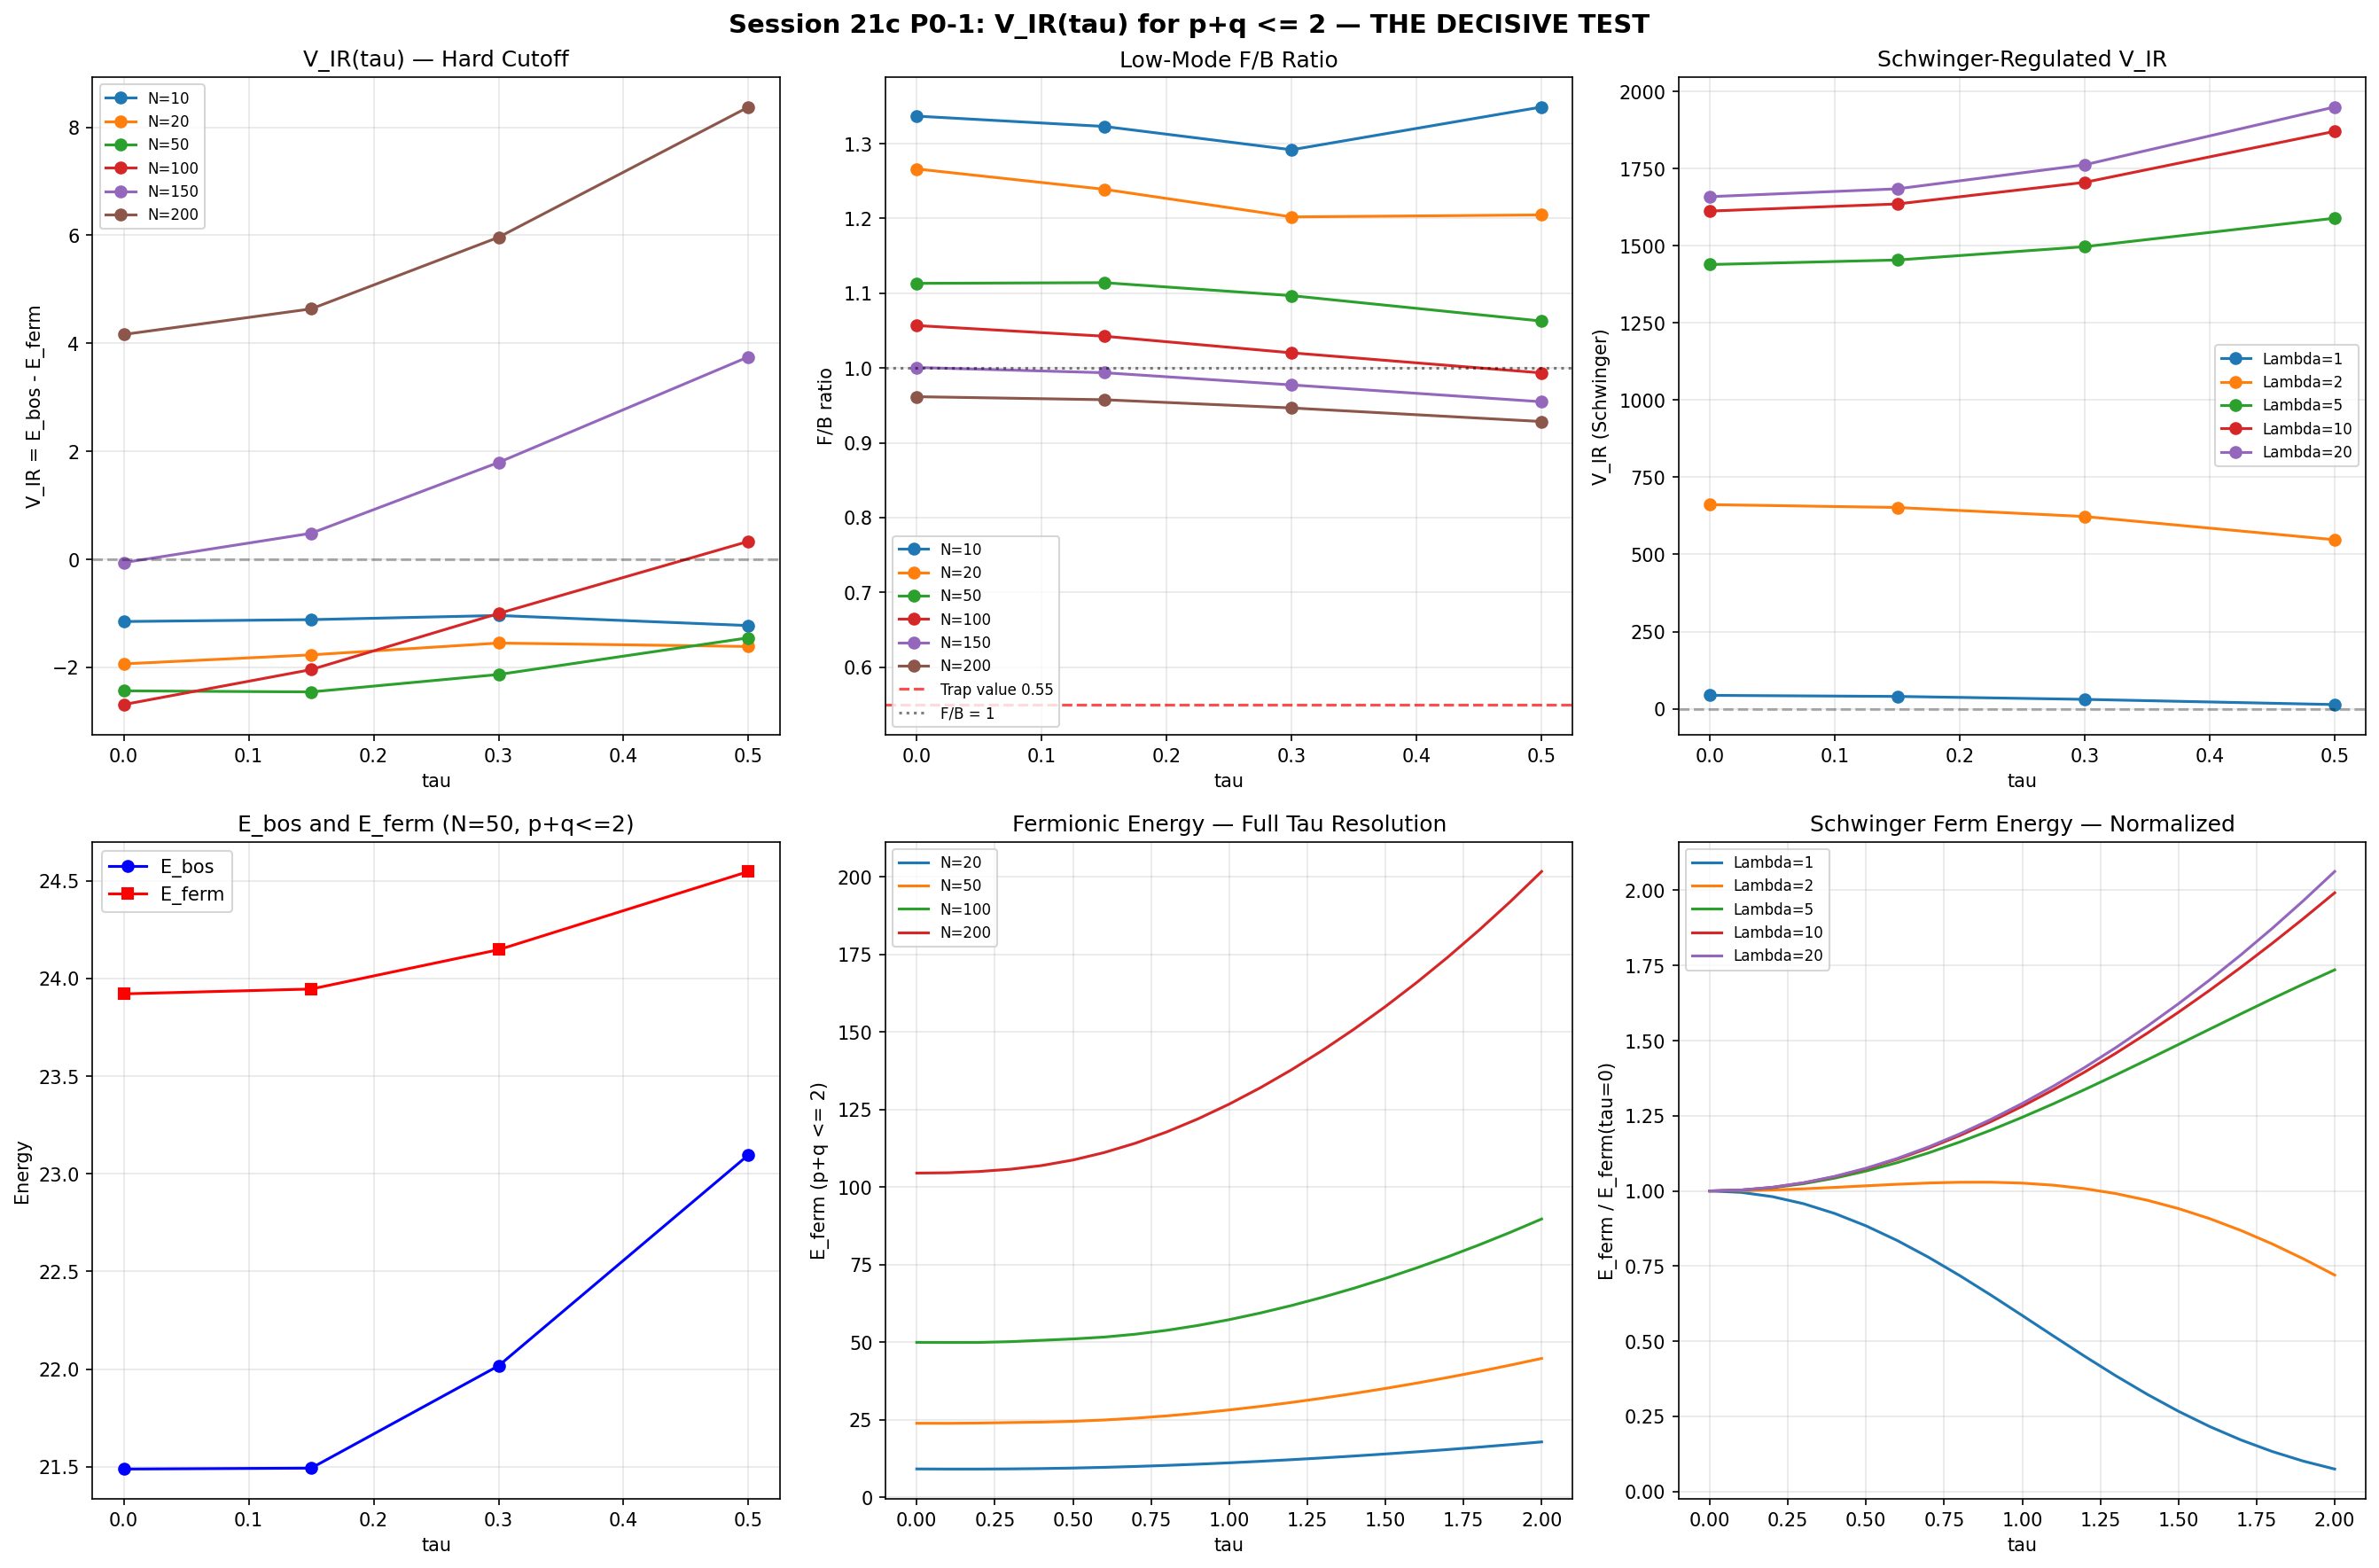

The Python source for this figure:
#!/usr/bin/env python3
"""
Session 21c P0-1: V_IR(tau) for p+q <= 2 — THE DECISIVE TEST

Computes the low-mode Casimir energy V_IR(tau) = E_bos(tau) - E_ferm(tau)
using eigenvalues with p+q <= 2, as a function of the Jensen deformation parameter tau.

The constant-ratio trap locks the full-spectrum F/B ratio at 0.55.
This computation tests whether the LOWEST modes escape that trap.

Data sources:
  - s19a_sweep_data.npz: Dirac (fermionic) eigenvalues at 21 tau values, with (p,q) sector labels
  - kk1_bosonic_spectrum.npz: Bosonic eigenvalues at 4 tau values (0.0, 0.15, 0.30, 0.50)

Constraint Gates:
  DECISIVE: minimum at tau in [0.15, 0.35] with depth > 20%
  COMPELLING: minimum at tau in [0.15, 0.35] with depth > 5%
  INTERESTING: any interior extremum
  CLOSED: monotonic for all N
  STRUCTURAL CLOSURE: monotonic AND low-mode F/B = 0.55

Output: s21c_V_IR.npz, s21c_V_IR.png
"""

import numpy as np
import matplotlib.pyplot as plt
import os

# ============================================================
# 1. LOAD DATA
# ============================================================

data_dir = os.path.dirname(os.path.abspath(__file__))

# Dirac (fermionic) sweep data
dirac = np.load(os.path.join(data_dir, 's19a_sweep_data.npz'), allow_pickle=True)
tau_dirac = dirac['tau_values']
n_tau_dirac = len(tau_dirac)
print(f"Dirac data: {n_tau_dirac} tau values from {tau_dirac[0]} to {tau_dirac[-1]}")

# Bosonic spectrum
bos = np.load(os.path.join(data_dir, 'kk1_bosonic_spectrum.npz'), allow_pickle=True)
bos_tau_keys = sorted(bos.keys())  # 's_0.0000', 's_0.1500', etc.
bos_tau_vals = np.array([float(k.split('_')[1]) for k in bos_tau_keys])
print(f"Bosonic data: {len(bos_tau_vals)} tau values: {bos_tau_vals}")

# ============================================================
# 2. IDENTIFY BOSONIC p+q <= 2 MODES
# ============================================================
# At tau=0, scalar eigenvalue = C_2(p,q)/3 where C_2 = (p^2+q^2+pq+3p+3q)/3
# We identify sectors by matching eigenvalues at tau=0 to known analytic values.
# For p+q <= 2 (excluding trivial (0,0)):
#   (1,0),(0,1): lambda = 4/9 = 0.4444, dim = 3 each
#   (1,1):       lambda = 1.0,          dim = 8
#   (2,0),(0,2): lambda = 10/9 = 1.1111, dim = 6 each

# Sector identification threshold
tol = 1e-4  # (local)

# Analytic scalar eigenvalues for p+q <= 2 on round SU(3)
scalar_sectors_pq2 = {
    # C_2/3 value: (sector_name, total_multiplicity)
    0.0: ('(0,0)', 1),
    4/9: ('(1,0)+(0,1)', 6),
    1.0: ('(1,1)', 8),
    10/9: ('(2,0)+(0,2)', 12),
}

# Eigenvalue cutoff for p+q <= 2 bosonic modes at tau=0
# The highest scalar eigenvalue at p+q=2 is 10/9 ~ 1.111
# Vector eigenvalues may be different, but let's identify what we have
bos0 = bos['s_0.0000']
eigs0 = bos0['eigenvalue']
types0 = bos0['type']
mults0 = bos0['multiplicity']

print("\n--- Bosonic eigenvalue identification at tau=0 ---")
# For scalar (type=0), check against analytic
scalar_mask = types0 == 0
scalar_eigs = eigs0[scalar_mask]
scalar_mults = mults0[scalar_mask]

unique_scalar = np.unique(np.round(scalar_eigs, 6))
print(f"Unique scalar eigenvalues (type=0): {unique_scalar[:10]}")

# For vector (type=1)
vec_mask = types0 == 1
vec_eigs = eigs0[vec_mask]
vec_mults = mults0[vec_mask]
unique_vec = np.unique(np.round(vec_eigs, 6))
print(f"Unique vector eigenvalues (type=1): {unique_vec[:10]}")

# Strategy: since we cannot precisely identify (p,q) for bosonic modes at tau>0,
# use the LOWEST N eigenvalues from the sorted bosonic spectrum.
# This is physically motivated: the lowest bosonic eigenvalues at any tau
# correspond to low (p,q) sectors, since the Casimir C_2 increases with p+q.

# ============================================================
# 3. COMPUTE V_IR AT OVERLAPPING TAU VALUES
# ============================================================
# Overlapping tau values between Dirac and bosonic data
# Dirac: 0.0, 0.1, 0.2, ..., 2.0
# Bosonic: 0.0, 0.15, 0.30, 0.50
# Only tau=0.0, 0.30, 0.50 overlap (approximately: 0.15 is between Dirac's 0.1 and 0.2)

# For V_IR, we need BOTH bosonic and fermionic at the same tau.
# The bosonic data gives us tau = 0.0, 0.15, 0.30, 0.50
# Dirac data has tau = 0.0, 0.1, 0.2, 0.3, 0.4, 0.5, ...
# Match: 0.0 <-> 0.0, 0.15 <-> interpolate(0.1, 0.2), 0.30 <-> 0.3, 0.50 <-> 0.5

# For clean computation: use the 4 bosonic tau values
# For 0.15: interpolate Dirac between tau=0.1 and tau=0.2

def get_fermionic_eigs_at_tau(tau_target, dirac_data, tau_vals, pq_max=2):
    """Extract sorted fermionic eigenvalues with p+q <= pq_max at given tau."""
    # Find closest tau index
    idx = np.argmin(np.abs(tau_vals - tau_target))
    if np.abs(tau_vals[idx] - tau_target) < 1e-6:
        # Exact match
        eigs = dirac_data[f'eigenvalues_{idx}']
        p_arr = dirac_data[f'sector_p_{idx}']
        q_arr = dirac_data[f'sector_q_{idx}']
        mask = (p_arr + q_arr) <= pq_max
        return np.sort(np.abs(eigs[mask]))  # abs for Dirac eigenvalues
    else:
        # Linear interpolation between two nearest tau values
        if tau_target < tau_vals[idx]:
            i1, i2 = idx - 1, idx
        else:
            i1, i2 = idx, idx + 1
        t1, t2 = tau_vals[i1], tau_vals[i2]
        alpha = (tau_target - t1) / (t2 - t1)

        eigs1 = dirac_data[f'eigenvalues_{i1}']
        p1 = dirac_data[f'sector_p_{i1}']
        q1 = dirac_data[f'sector_q_{i1}']
        mask1 = (p1 + q1) <= pq_max

        eigs2 = dirac_data[f'eigenvalues_{i2}']
        p2 = dirac_data[f'sector_p_{i2}']
        q2 = dirac_data[f'sector_q_{i2}']
        mask2 = (p2 + q2) <= pq_max

        # Interpolate (same number of eigenvalues at each tau since same sectors)
        sorted1 = np.sort(np.abs(eigs1[mask1]))
        sorted2 = np.sort(np.abs(eigs2[mask2]))
        return (1 - alpha) * sorted1 + alpha * sorted2


def get_bosonic_eigs_at_tau(tau_target, bos_data, bos_keys, bos_taus):
    """Extract sorted bosonic eigenvalues at given tau."""
    idx = np.argmin(np.abs(bos_taus - tau_target))
    key = bos_keys[idx]
    arr = bos_data[key]
    eigs = arr['eigenvalue']
    # Sort and return (exclude zero mode)
    sorted_eigs = np.sort(eigs[eigs > 1e-10])
    return sorted_eigs


# N-mode cut values
N_values = [10, 20, 50, 100, 150, 200]

# Schwinger cutoff values
Lambda_values = [1, 2, 5, 10, 20]

# Tau values for computation (bosonic data availability)
tau_compute = bos_tau_vals.copy()
print(f"\nComputing V_IR at tau = {tau_compute}")

# ============================================================
# 3a. ALSO COMPUTE FERMIONIC-ONLY V_IR AT ALL 21 DIRAC TAU VALUES
# ============================================================
# Even though bosonic data is limited to 4 tau values,
# we can compute the fermionic contribution alone at all 21 tau values
# to understand its shape. This is informative for the Constraint Gate.

print("\n--- Computing fermionic energy E_ferm(tau) for p+q <= 2 at all 21 tau ---")
ferm_energy_full = {}
for N in N_values:
    ferm_energy_full[N] = np.zeros(n_tau_dirac)
    for i, tau in enumerate(tau_dirac):
        feigs = get_fermionic_eigs_at_tau(tau, dirac, tau_dirac, pq_max=2)
        n_use = min(N, len(feigs))
        ferm_energy_full[N][i] = 0.5 * np.sum(np.sqrt(feigs[:n_use]))

print("Fermionic energy at N=50:")
for i, tau in enumerate(tau_dirac):
    print(f"  tau={tau:.1f}: E_ferm={ferm_energy_full[50][i]:.4f}")

# ============================================================
# 4. COMPUTE V_IR(tau) AT 4 BOSONIC TAU VALUES
# ============================================================
print("\n--- Computing V_IR(tau) = E_bos - E_ferm ---")

results = {}
for N in N_values:
    V_IR = np.zeros(len(tau_compute))
    E_bos_arr = np.zeros(len(tau_compute))
    E_ferm_arr = np.zeros(len(tau_compute))
    FB_ratio_arr = np.zeros(len(tau_compute))

    for j, tau in enumerate(tau_compute):
        feigs = get_fermionic_eigs_at_tau(tau, dirac, tau_dirac, pq_max=2)
        beigs = get_bosonic_eigs_at_tau(tau, bos, bos_tau_keys, bos_tau_vals)

        n_ferm = min(N, len(feigs))
        n_bos = min(N, len(beigs))

        E_ferm = 0.5 * np.sum(np.sqrt(feigs[:n_ferm]))
        E_bos = 0.5 * np.sum(np.sqrt(beigs[:n_bos]))

        V_IR[j] = E_bos - E_ferm
        E_bos_arr[j] = E_bos
        E_ferm_arr[j] = E_ferm
        FB_ratio_arr[j] = E_ferm / E_bos if E_bos > 0 else np.nan

        print(f"  N={N:3d}, tau={tau:.2f}: E_bos={E_bos:.4f}, E_ferm={E_ferm:.4f}, "
              f"V_IR={V_IR[j]:.4f}, F/B={FB_ratio_arr[j]:.4f}")

    results[N] = {
        'V_IR': V_IR,
        'E_bos': E_bos_arr,
        'E_ferm': E_ferm_arr,
        'FB_ratio': FB_ratio_arr,
    }

# ============================================================
# 5. SCHWINGER-REGULATED COMPUTATION
# ============================================================
print("\n--- Computing Schwinger-regulated V_IR ---")

schwinger_results = {}
for Lambda in Lambda_values:
    V_IR_schwinger = np.zeros(len(tau_compute))

    for j, tau in enumerate(tau_compute):
        feigs = get_fermionic_eigs_at_tau(tau, dirac, tau_dirac, pq_max=2)
        beigs = get_bosonic_eigs_at_tau(tau, bos, bos_tau_keys, bos_tau_vals)

        # Schwinger: sum sqrt(lambda) * exp(-lambda/Lambda^2)
        E_ferm_S = 0.5 * np.sum(np.sqrt(feigs) * np.exp(-feigs / Lambda**2))
        E_bos_S = 0.5 * np.sum(np.sqrt(beigs) * np.exp(-beigs / Lambda**2))

        V_IR_schwinger[j] = E_bos_S - E_ferm_S

        print(f"  Lambda={Lambda:2d}, tau={tau:.2f}: V_IR_S={V_IR_schwinger[j]:.6f}")

    schwinger_results[Lambda] = V_IR_schwinger

# ============================================================
# 6. FERMIONIC-ONLY ANALYSIS AT ALL 21 TAU VALUES
# ============================================================
# Also compute Schwinger-regulated fermionic energy at all tau values
print("\n--- Schwinger-regulated fermionic energy at all 21 tau ---")
schwinger_ferm_full = {}
for Lambda in Lambda_values:
    schwinger_ferm_full[Lambda] = np.zeros(n_tau_dirac)
    for i, tau in enumerate(tau_dirac):
        feigs = get_fermionic_eigs_at_tau(tau, dirac, tau_dirac, pq_max=2)
        schwinger_ferm_full[Lambda][i] = 0.5 * np.sum(np.sqrt(feigs) * np.exp(-feigs / Lambda**2))

# ============================================================
# 7. Constraint Gate ANALYSIS
# ============================================================
print("\n" + "="*60)
print("Constraint Gate ANALYSIS")
print("="*60)

has_minimum = False
min_tau = None
min_depth = None
kill_verdict = None

for N in N_values:
    V = results[N]['V_IR']
    # Check monotonicity
    diffs = np.diff(V)
    is_monotonic = np.all(diffs >= 0) or np.all(diffs <= 0)

    if not is_monotonic:
        # Find minimum
        min_idx = np.argmin(V)
        if 0 < min_idx < len(V) - 1:  # Interior minimum
            has_minimum = True
            min_tau_val = tau_compute[min_idx]
            # Depth = max - min relative to endpoints
            depth = (max(V[0], V[-1]) - V[min_idx]) / abs(max(V[0], V[-1])) * 100
            print(f"N={N:3d}: INTERIOR MINIMUM at tau={min_tau_val:.2f}, depth={depth:.1f}%")

            if 0.15 <= min_tau_val <= 0.35:
                if depth > 20:
                    print(f"  --> DECISIVE: minimum in [0.15, 0.35] with depth > 20%")
                elif depth > 5:
                    print(f"  --> COMPELLING: minimum in [0.15, 0.35] with depth > 5%")
                else:
                    print(f"  --> INTERESTING: minimum in [0.15, 0.35] but shallow")
            else:
                print(f"  --> INTERESTING: minimum exists but outside [0.15, 0.35]")
        else:
            print(f"N={N:3d}: Non-monotonic but no interior minimum (boundary)")
    else:
        direction = "INCREASING" if diffs[0] > 0 else "DECREASING"
        FB = results[N]['FB_ratio']
        FB_var = (FB.max() - FB.min()) / FB.mean() * 100
        print(f"N={N:3d}: MONOTONIC {direction}. F/B range=[{FB.min():.4f}, {FB.max():.4f}], var={FB_var:.1f}%")

        if abs(FB.mean() - 0.55) < 0.05:
            print(f"  --> WARNING: F/B near 0.55 (trap extends to IR)")

# Schwinger analysis
print("\nSchwinger-regulated V_IR:")
for Lambda in Lambda_values:
    V = schwinger_results[Lambda]
    diffs = np.diff(V)
    is_monotonic = np.all(diffs >= 0) or np.all(diffs <= 0)
    if not is_monotonic:
        min_idx = np.argmin(V)
        if 0 < min_idx < len(V) - 1:
            depth = (max(V[0], V[-1]) - V[min_idx]) / abs(max(V[0], V[-1])) * 100
            print(f"Lambda={Lambda:2d}: INTERIOR MINIMUM at tau={tau_compute[min_idx]:.2f}, depth={depth:.1f}%")
        else:
            print(f"Lambda={Lambda:2d}: Non-monotonic, boundary extremum")
    else:
        direction = "INCREASING" if diffs[0] > 0 else "DECREASING"
        print(f"Lambda={Lambda:2d}: MONOTONIC {direction}. V_IR range=[{V.min():.6f}, {V.max():.6f}]")

# Overall verdict
print("\n" + "="*60)
any_nonmono = False
for N in N_values:
    V = results[N]['V_IR']
    diffs = np.diff(V)
    if not (np.all(diffs >= 0) or np.all(diffs <= 0)):
        any_nonmono = True

for Lambda in Lambda_values:
    V = schwinger_results[Lambda]
    diffs = np.diff(V)
    if not (np.all(diffs >= 0) or np.all(diffs <= 0)):
        any_nonmono = True

if any_nonmono:
    print("VERDICT: NON-MONOTONIC V_IR DETECTED")
else:
    # Check if F/B ~ 0.55 (structural closure)
    FB_at_N50 = results[50]['FB_ratio']
    if abs(FB_at_N50.mean() - 0.55) < 0.1:
        print("VERDICT: STRUCTURAL CLOSURE — monotonic AND F/B near 0.55")
    else:
        print("VERDICT: CLOSED — monotonic for all N and Lambda")
print("="*60)

# ============================================================
# 8. SAVE DATA
# ============================================================
save_dict = {
    'tau_compute': tau_compute,
    'tau_dirac_full': tau_dirac,
    'N_values': np.array(N_values),
    'Lambda_values': np.array(Lambda_values),
}

for N in N_values:
    for key, val in results[N].items():
        save_dict[f'N{N}_{key}'] = val

for Lambda in Lambda_values:
    save_dict[f'schwinger_Lambda{Lambda}'] = schwinger_results[Lambda]

for N in N_values:
    save_dict[f'ferm_energy_full_N{N}'] = ferm_energy_full[N]

for Lambda in Lambda_values:
    save_dict[f'schwinger_ferm_full_Lambda{Lambda}'] = schwinger_ferm_full[Lambda]

np.savez(os.path.join(data_dir, 's21c_V_IR.npz'), **save_dict)
print(f"\nData saved to {os.path.join(data_dir, 's21c_V_IR.npz')}")

# ============================================================
# 9. PLOT
# ============================================================
fig, axes = plt.subplots(2, 3, figsize=(18, 12))
fig.suptitle('Session 21c P0-1: V_IR(tau) for p+q <= 2 — THE DECISIVE TEST', fontsize=14, fontweight='bold')

# Panel 1: V_IR(tau) for different N
ax = axes[0, 0]
for N in N_values:
    ax.plot(tau_compute, results[N]['V_IR'], 'o-', label=f'N={N}', markersize=6)
ax.set_xlabel('tau')
ax.set_ylabel('V_IR = E_bos - E_ferm')
ax.set_title('V_IR(tau) — Hard Cutoff')
ax.legend(fontsize=8)
ax.axhline(y=0, color='k', linestyle='--', alpha=0.3)
ax.grid(True, alpha=0.3)

# Panel 2: F/B ratio for different N
ax = axes[0, 1]
for N in N_values:
    ax.plot(tau_compute, results[N]['FB_ratio'], 'o-', label=f'N={N}', markersize=6)
ax.axhline(y=0.55, color='r', linestyle='--', label='Trap value 0.55', alpha=0.7)
ax.axhline(y=1.0, color='k', linestyle=':', label='F/B = 1', alpha=0.5)
ax.set_xlabel('tau')
ax.set_ylabel('F/B ratio')
ax.set_title('Low-Mode F/B Ratio')
ax.legend(fontsize=8)
ax.grid(True, alpha=0.3)

# Panel 3: Schwinger-regulated V_IR
ax = axes[0, 2]
for Lambda in Lambda_values:
    ax.plot(tau_compute, schwinger_results[Lambda], 'o-', label=f'Lambda={Lambda}', markersize=6)
ax.set_xlabel('tau')
ax.set_ylabel('V_IR (Schwinger)')
ax.set_title('Schwinger-Regulated V_IR')
ax.legend(fontsize=8)
ax.axhline(y=0, color='k', linestyle='--', alpha=0.3)
ax.grid(True, alpha=0.3)

# Panel 4: E_bos and E_ferm separately for N=50
ax = axes[1, 0]
N = 50
ax.plot(tau_compute, results[N]['E_bos'], 'bo-', label='E_bos', markersize=6)
ax.plot(tau_compute, results[N]['E_ferm'], 'rs-', label='E_ferm', markersize=6)
ax.set_xlabel('tau')
ax.set_ylabel('Energy')
ax.set_title(f'E_bos and E_ferm (N={N}, p+q<=2)')
ax.legend()
ax.grid(True, alpha=0.3)

# Panel 5: Fermionic energy at all 21 tau values (full resolution)
ax = axes[1, 1]
for N in [20, 50, 100, 200]:
    ax.plot(tau_dirac, ferm_energy_full[N], '-', label=f'N={N}')
ax.set_xlabel('tau')
ax.set_ylabel('E_ferm (p+q <= 2)')
ax.set_title('Fermionic Energy — Full Tau Resolution')
ax.legend(fontsize=8)
ax.grid(True, alpha=0.3)

# Panel 6: Schwinger-regulated fermionic energy at all 21 tau values
ax = axes[1, 2]
for Lambda in Lambda_values:
    normalized = schwinger_ferm_full[Lambda] / schwinger_ferm_full[Lambda][0] if schwinger_ferm_full[Lambda][0] != 0 else schwinger_ferm_full[Lambda]
    ax.plot(tau_dirac, normalized, '-', label=f'Lambda={Lambda}')
ax.set_xlabel('tau')
ax.set_ylabel('E_ferm / E_ferm(tau=0)')
ax.set_title('Schwinger Ferm Energy — Normalized')
ax.legend(fontsize=8)
ax.grid(True, alpha=0.3)

plt.tight_layout()
plt.savefig(os.path.join(data_dir, 's21c_V_IR.png'), dpi=150, bbox_inches='tight')
print(f"Plot saved to {os.path.join(data_dir, 's21c_V_IR.png')}")
plt.close()

print("\n=== V_IR COMPUTATION COMPLETE ===")
